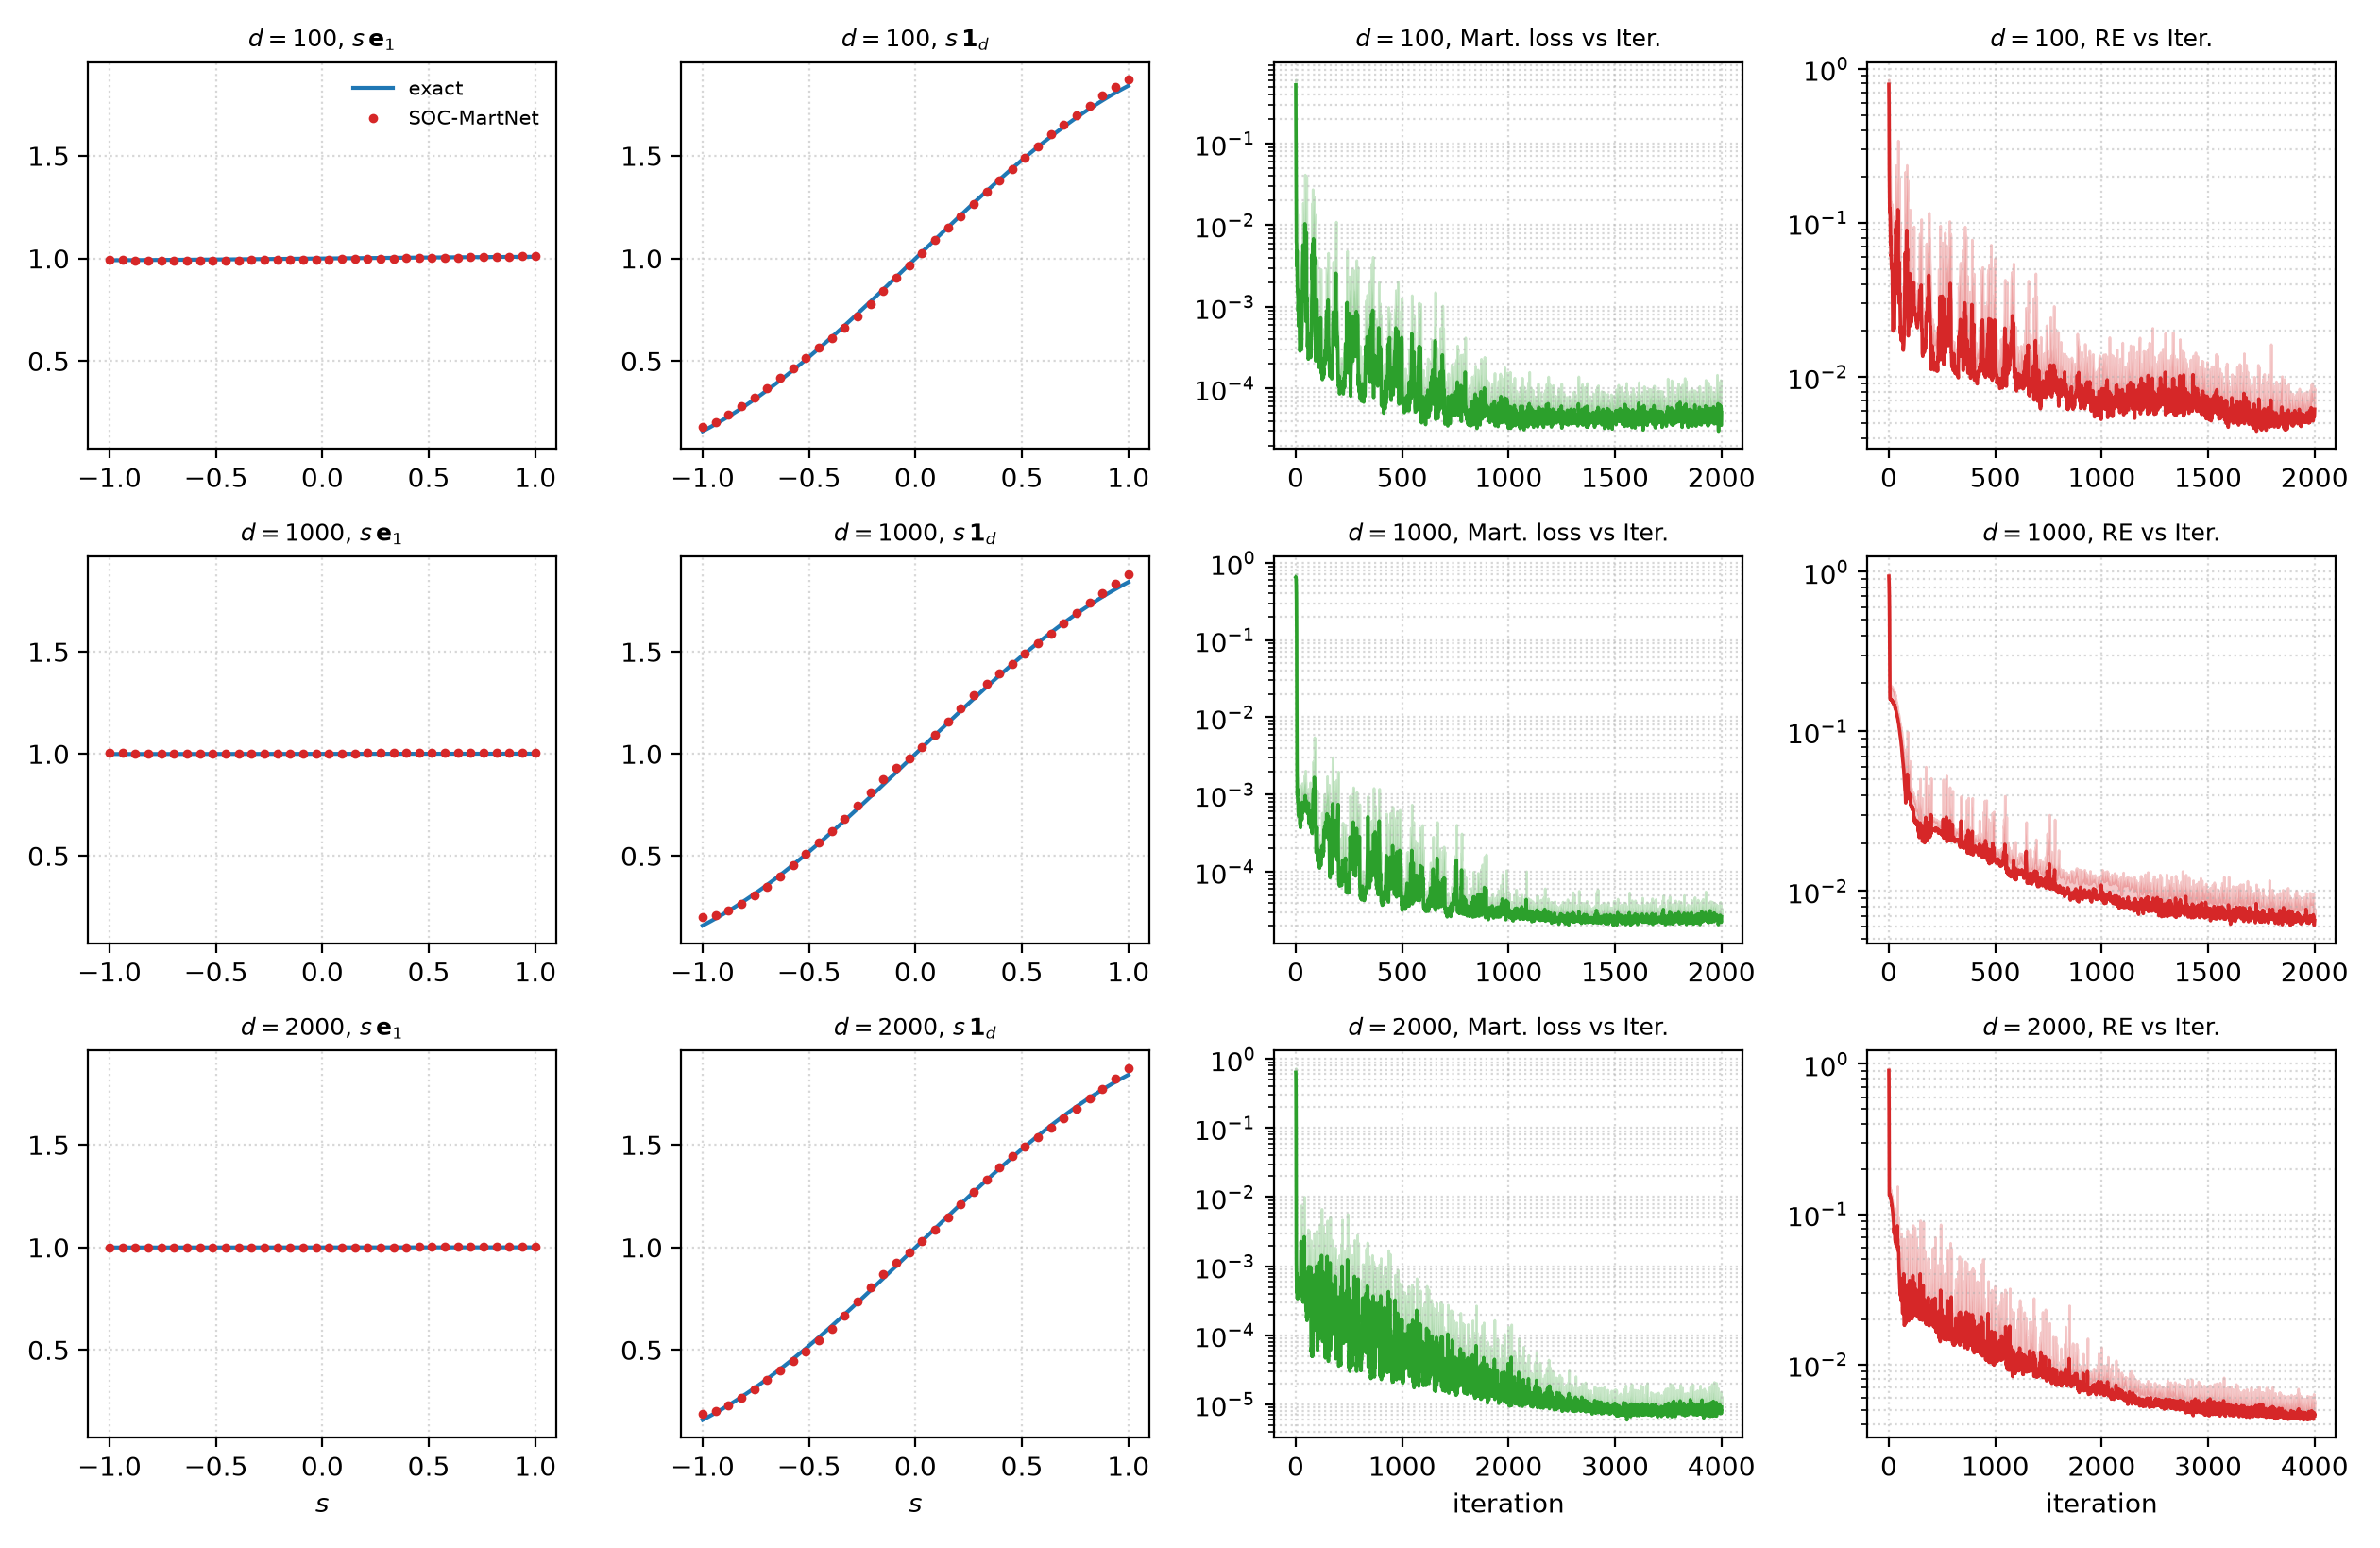

The data file committed next to this chart (first rows):
d, RE_mean, RE_sd, jobs
100, 0.006159, 0.001242, 5432739;5432905;5432906;5432907;5432908
1000, 0.00654, 0.000679, 5432742;5432910;5432911;5432912;5432931
2000, 0.00454, 0.000565, 5432762;5432822;5432823;5432824;5432825
